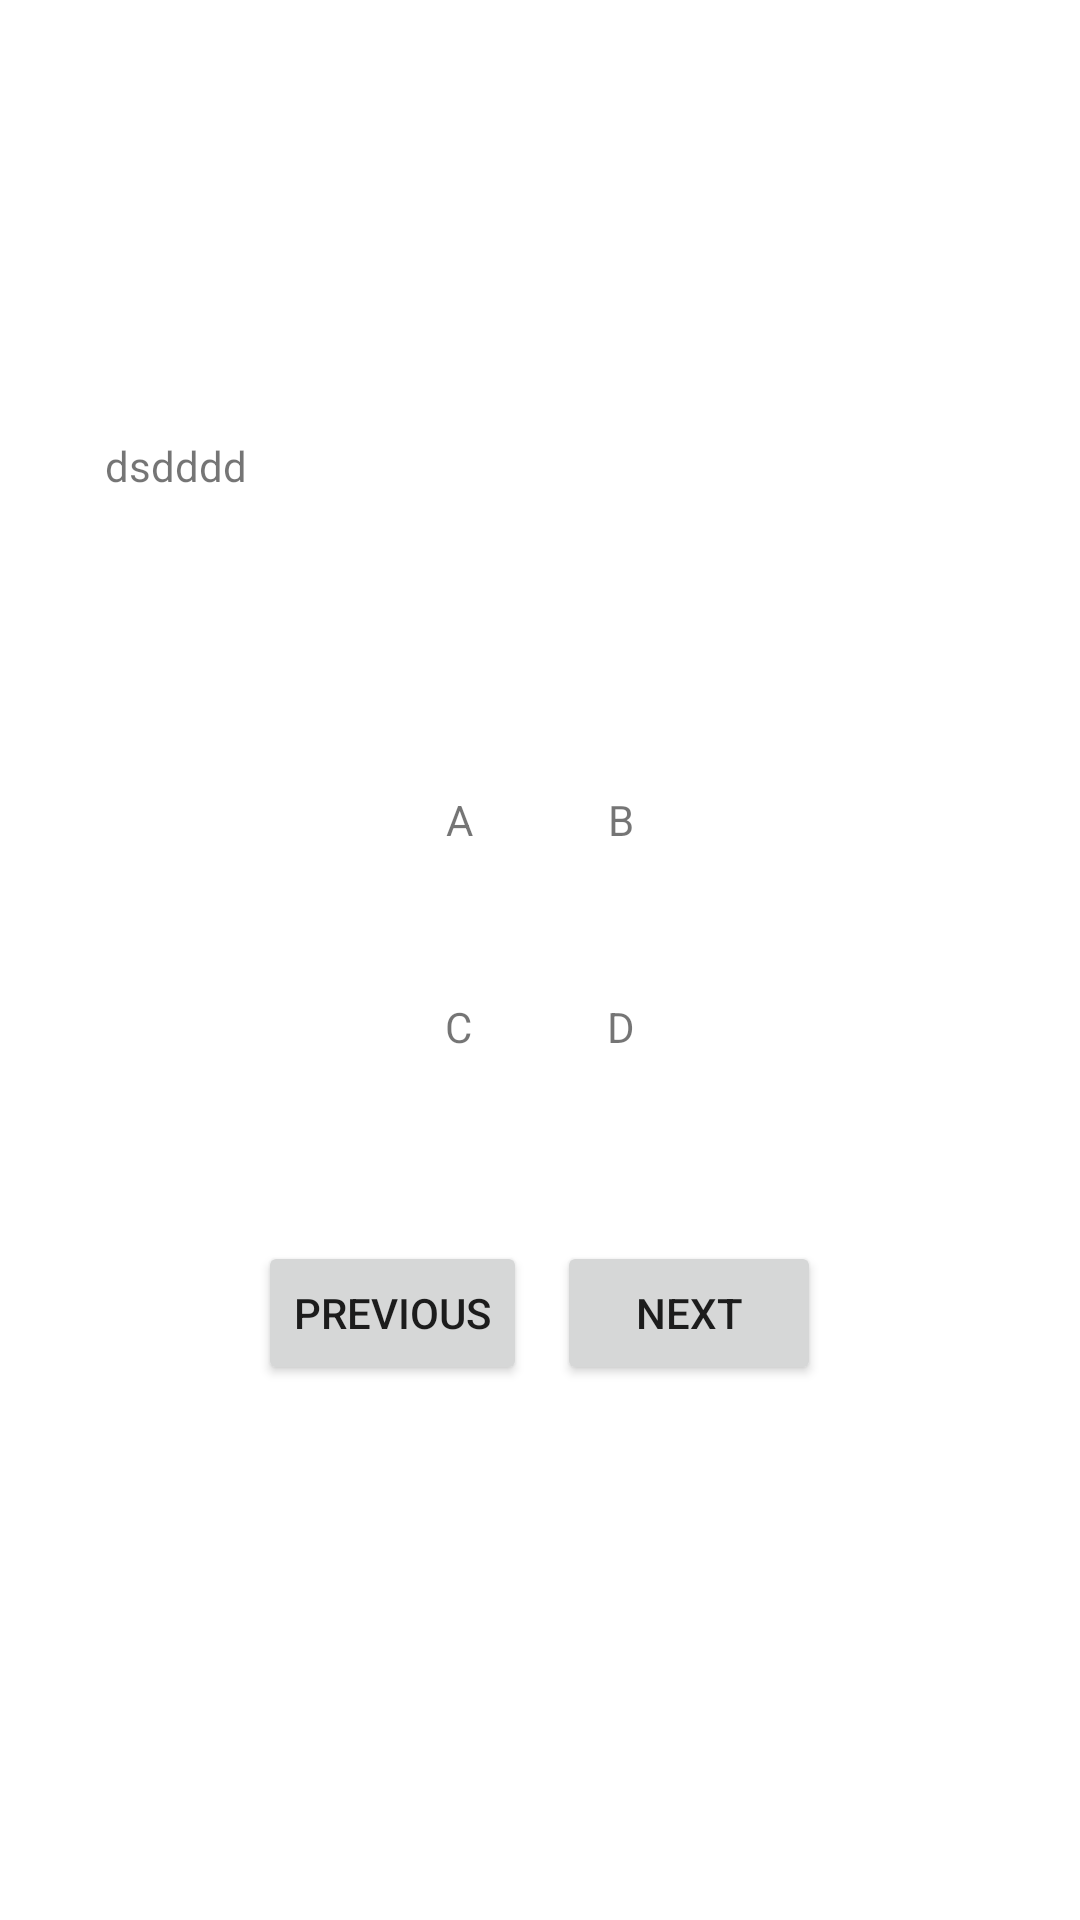

Here is an Android app screen rendered from its layout file. Give the layout XML and the strings, colors and styles it references.
<!-- AndroidManifest.xml: application theme Theme.UiActivity4 -->
<!-- res/layout/activity_user_panel.xml -->
<?xml version="1.0" encoding="utf-8"?>
<androidx.constraintlayout.widget.ConstraintLayout xmlns:android="http://schemas.android.com/apk/res/android"
    xmlns:app="http://schemas.android.com/apk/res-auto"
    xmlns:tools="http://schemas.android.com/tools"
    android:layout_width="match_parent"
    android:layout_height="match_parent"
    tools:context=".UserPanel">

    <LinearLayout
        android:id="@+id/linearLayout3"
        android:layout_width="match_parent"
        android:layout_height="wrap_content"
        android:layout_margin="25dp"
        android:orientation="vertical"
        android:padding="10dp"
        app:layout_constraintBottom_toBottomOf="parent"
        app:layout_constraintTop_toTopOf="parent"
        app:layout_constraintVertical_bias="0.13"
        tools:layout_editor_absoluteX="10dp">

        <TextView
            android:id="@+id/questionTextView"
            android:layout_width="wrap_content"
            android:layout_height="wrap_content"
            android:layout_marginTop="45dp"
            android:text="dsdddd" />
    </LinearLayout>

    <LinearLayout
        android:id="@+id/linearLayout"
        android:layout_width="match_parent"
        android:layout_height="wrap_content"
        android:layout_marginLeft="10dp"
        android:layout_marginRight="10dp"
        android:gravity="center"
        android:orientation="horizontal"
        android:padding="10dp"
        app:layout_constraintBottom_toBottomOf="parent"
        app:layout_constraintEnd_toEndOf="parent"
        app:layout_constraintHorizontal_bias="0.526"
        app:layout_constraintStart_toStartOf="parent"
        app:layout_constraintTop_toBottomOf="@+id/linearLayout3"
        app:layout_constraintVertical_bias="0.17000002">

        <LinearLayout
            android:layout_width="wrap_content"
            android:layout_height="match_parent"
            android:orientation="horizontal">

            <TextView
                android:id="@+id/optionA"
                android:layout_width="match_parent"
                android:layout_height="wrap_content"
                android:layout_marginRight="25dp"
                android:padding="10dp"
                android:text="A" />
        </LinearLayout>

    <LinearLayout
        android:layout_width="wrap_content"
        android:layout_height="match_parent"
        android:orientation="horizontal">

        <TextView
            android:id="@+id/optionB"
            android:layout_width="wrap_content"
            android:layout_height="wrap_content"
            android:padding="10dp"
            android:text="B" />

    </LinearLayout>

    </LinearLayout>

    <LinearLayout
        android:id="@+id/linearLayout2"
        android:layout_width="match_parent"
        android:layout_height="wrap_content"
        android:layout_marginLeft="10dp"
        android:layout_marginTop="10dp"
        android:layout_marginRight="10dp"
        android:gravity="center"
        android:orientation="horizontal"
        android:padding="10dp"
        app:layout_constraintBottom_toBottomOf="parent"
        app:layout_constraintEnd_toEndOf="parent"
        app:layout_constraintStart_toStartOf="parent"
        app:layout_constraintTop_toBottomOf="@+id/linearLayout"
        app:layout_constraintVertical_bias="0.0">

        <TextView
            android:id="@+id/optionC"
            android:layout_width="wrap_content"
            android:layout_height="wrap_content"
            android:layout_marginRight="25dp"
            android:padding="10dp"
            android:text="C" />

        <TextView
            android:id="@+id/optionD"
            android:layout_width="wrap_content"
            android:layout_height="wrap_content"
            android:padding="10dp"
            android:text="D" />

    </LinearLayout>

    <LinearLayout
        android:layout_width="match_parent"
        android:layout_height="wrap_content"
        android:gravity="center"
        android:orientation="horizontal"
        app:layout_constraintBottom_toBottomOf="parent"
        app:layout_constraintTop_toBottomOf="@+id/linearLayout2"
        app:layout_constraintVertical_bias="0.19">

        <Button
            android:id="@+id/previous"
            android:layout_width="wrap_content"
            android:layout_height="wrap_content"
            android:layout_marginRight="10dp"
            android:text="Previous" />

        <Button
            android:id="@+id/next"
            android:layout_width="wrap_content"
            android:layout_height="wrap_content"
            android:text="Next" />
    </LinearLayout>


</androidx.constraintlayout.widget.ConstraintLayout>
<!-- resources referenced by this layout -->
<resources>
  <style name="Theme.UiActivity4" parent="Theme.MaterialComponents.DayNight.DarkActionBar">
          
          <item name="colorPrimary">@color/purple_500</item>
          <item name="colorPrimaryVariant">@color/purple_700</item>
          <item name="colorOnPrimary">@color/white</item>
          
          <item name="colorSecondary">@color/teal_200</item>
          <item name="colorSecondaryVariant">@color/teal_700</item>
          <item name="colorOnSecondary">@color/black</item>
          
          <item name="android:statusBarColor">?attr/colorPrimaryVariant</item>
          
      </style>
  <!-- not gathered from this repository: default colours our renderer supplied (Android Studio template values) -->
  <color name="purple_500">#FF6200EE</color>
  <color name="purple_700">#FF3700B3</color>
  <color name="teal_200">#FF03DAC5</color>
  <color name="teal_700">#FF018786</color>
  <color name="black">#FF000000</color>
  <color name="white">#FFFFFFFF</color>
</resources>
